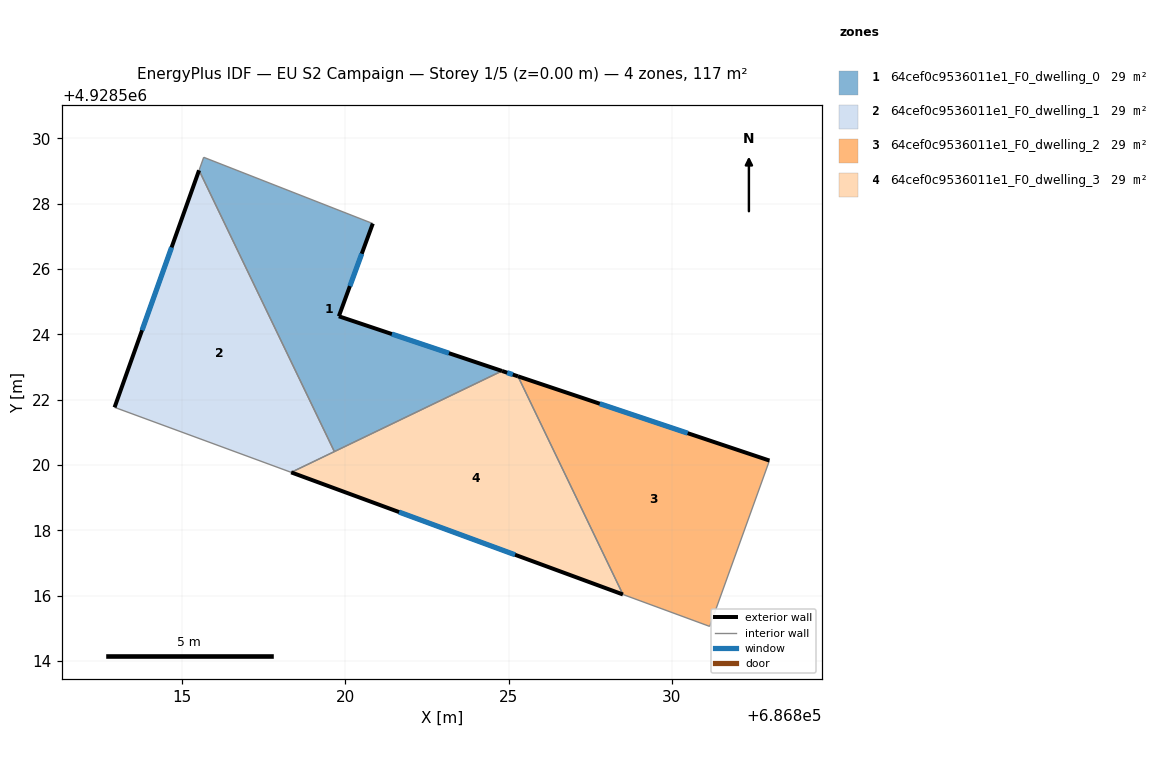
=== STOREY PLAN SPEC (per zone: floor XY polygon, exterior-wall plan segments, windows/doors) ===
zone 1: 64cef0c9536011e1_F0_dwelling_0  (29.2 m²)
  floor: (686824.79, 4928522.88) (686819.80, 4928524.55) (686820.84, 4928527.39) (686815.66, 4928529.42) (686815.52, 4928529.03) (686819.66, 4928520.41)
  exterior wall: (686820.84, 4928527.39) – (686819.80, 4928524.55)  [3.0 m]
    window: (686820.50, 4928526.47) – (686820.14, 4928525.48)  [1.1 m²]
  exterior wall: (686819.80, 4928524.55) – (686824.79, 4928522.88)  [5.3 m]
    window: (686821.42, 4928524.01) – (686823.17, 4928523.42)  [1.9 m²]
  interior walls: 4
zone 2: 64cef0c9536011e1_F0_dwelling_1  (29.2 m²)
  floor: (686819.66, 4928520.41) (686815.52, 4928529.03) (686812.93, 4928521.76) (686818.34, 4928519.77)
  exterior wall: (686812.93, 4928521.76) – (686815.52, 4928529.03)  [7.7 m]
    window: (686813.77, 4928524.13) – (686814.67, 4928526.66)  [2.8 m²]
  interior walls: 3
zone 3: 64cef0c9536011e1_F0_dwelling_2  (29.2 m²)
  floor: (686831.16, 4928515.05) (686832.99, 4928520.13) (686825.28, 4928522.71) (686828.50, 4928516.03)
  exterior wall: (686825.28, 4928522.71) – (686832.99, 4928520.13)  [8.1 m]
    window: (686827.79, 4928521.88) – (686830.48, 4928520.97)  [3.0 m²]
  interior walls: 3
zone 4: 64cef0c9536011e1_F0_dwelling_3  (29.2 m²)
  floor: (686828.50, 4928516.03) (686825.28, 4928522.71) (686824.79, 4928522.88) (686818.34, 4928519.77)
  exterior wall: (686828.50, 4928516.03) – (686818.34, 4928519.77)  [10.8 m]
    window: (686825.19, 4928517.25) – (686821.64, 4928518.56)  [4.0 m²]
  exterior wall: (686824.79, 4928522.88) – (686825.28, 4928522.71)  [0.5 m]
    window: (686824.95, 4928522.83) – (686825.12, 4928522.77)  [0.2 m²]
  interior walls: 3

=== DERIVED (storey summary) ===
Building: EU S2 Campaign
Storey: 1 of 5  (floor level z = 0.00 m)
Storey gross floor area: 116.9 m²
Zones on this storey: 4
  - 64cef0c9536011e1_F0_dwelling_0: floor 29.2 m²; exterior wall 8.3 m (24.9 m²); 2 window(s) 3.0 m²; WWR 12.2%
  - 64cef0c9536011e1_F0_dwelling_1: floor 29.2 m²; exterior wall 7.7 m (23.1 m²); 1 window(s) 2.8 m²; WWR 12.2%
  - 64cef0c9536011e1_F0_dwelling_2: floor 29.2 m²; exterior wall 8.1 m (24.4 m²); 1 window(s) 3.0 m²; WWR 12.2%
  - 64cef0c9536011e1_F0_dwelling_3: floor 29.2 m²; exterior wall 11.3 m (34.0 m²); 2 window(s) 4.2 m²; WWR 12.2%
Zone adjacency (shared interzone walls):
  - 64cef0c9536011e1_F0_dwelling_0 ↔ 64cef0c9536011e1_F0_dwelling_1
  - 64cef0c9536011e1_F0_dwelling_0 ↔ 64cef0c9536011e1_F0_dwelling_3
  - 64cef0c9536011e1_F0_dwelling_1 ↔ 64cef0c9536011e1_F0_dwelling_3
  - 64cef0c9536011e1_F0_dwelling_2 ↔ 64cef0c9536011e1_F0_dwelling_3